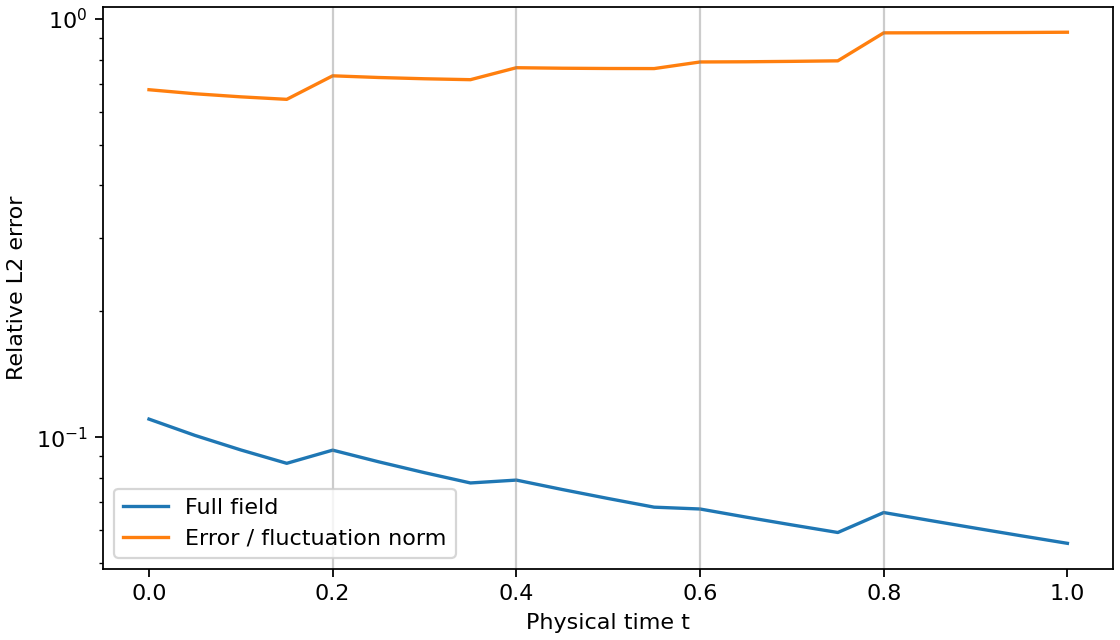

The table this chart was drawn from, first rows:
t, l2_relative_error, l2_u, l2_v, fluctuation_l2_relative_error, max_abs_error
0.0, 0.1105, 0.08943, 0.1681, 0.6777, 0.1474
0.05, 0.101, 0.08205, 0.1533, 0.6628, 0.1305
0.1, 0.09323, 0.07614, 0.1409, 0.6516, 0.1169
0.15, 0.08662, 0.07123, 0.13, 0.6427, 0.1121
0.2, 0.09314, 0.07758, 0.1378, 0.7316, 0.1097
0.25, 0.08735, 0.07301, 0.1288, 0.7249, 0.1
0.3, 0.08227, 0.06898, 0.1209, 0.7198, 0.08904
0.35, 0.07774, 0.0654, 0.1138, 0.7162, 0.08009
0.4, 0.07898, 0.06644, 0.1157, 0.765, 0.08239
0.45, 0.07498, 0.06324, 0.1095, 0.7628, 0.07794
0.5, 0.07136, 0.0603, 0.104, 0.7617, 0.07411
0.55, 0.06804, 0.05756, 0.09907, 0.7613, 0.07029
0.6, 0.06736, 0.05763, 0.09661, 0.7896, 0.07399
0.65, 0.06441, 0.05527, 0.09205, 0.7904, 0.07177
0.7, 0.06171, 0.05308, 0.08789, 0.7922, 0.06866
0.75, 0.05918, 0.05102, 0.08405, 0.7945, 0.06604
0.8, 0.06605, 0.05363, 0.1013, 0.9268, 0.06313
0.85, 0.06325, 0.05131, 0.09707, 0.9272, 0.0607
0.9, 0.0606, 0.04915, 0.09304, 0.9278, 0.05824
0.95, 0.0581, 0.04715, 0.08917, 0.9287, 0.05597
1.0, 0.05575, 0.0453, 0.08546, 0.9301, 0.05387
